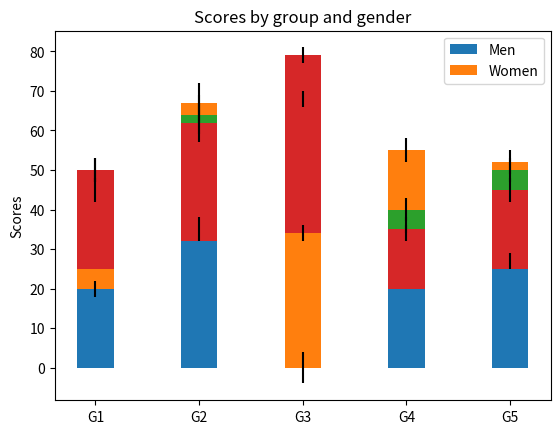

Write the Python code that produced this figure.
import numpy as np
import matplotlib.pyplot as plt


N = 5
menMeans = (20, 35, 0, 35, 27)
womenMeans = (25, 32, 34, 20, 25)
xMeans = (25, 32, 34, 20, 25)
yMeans = (25, 30, 45, 15, 20)

menStd = (2, 3, 4, 1, 2)
womenStd = (3, 5, 2, 3, 3)
xStd = (3, 5, 2, 3, 3)
yStd = (3, 5, 2, 3, 3)
ind = np.arange(N)    # the x locations for the groups
width = 0.35       # the width of the bars: can also be len(x) sequence

p1 = plt.bar(ind, menMeans, width, yerr=menStd)
p2 = plt.bar(ind, womenMeans, width,
             bottom=menMeans, yerr=womenStd)
p3 = plt.bar(ind, xMeans, width,
             bottom=womenMeans, yerr=xStd)
p4 = plt.bar(ind, yMeans, width,
             bottom=xMeans, yerr=yStd)

plt.ylabel('Scores')
plt.title('Scores by group and gender')
plt.xticks(ind, ('G1', 'G2', 'G3', 'G4', 'G5'))
plt.yticks(np.arange(0, 81, 10))
plt.legend((p1[0], p2[0]), ('Men', 'Women'))

plt.show()